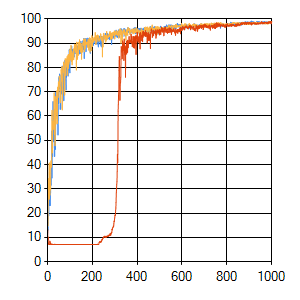

The data file committed next to this chart (first rows):
sep=| 
epoch| evaluation_0| error_0| evaluation_1| error_1| evaluation_2| error_2
0| 8,21| 0| 12,48| 0| 10,67| 0
1| 14,29| 3,5060635689895| 20,03| 3,83550687559787| 13,3| 3,52485953130629
2| 12,97| 4,39272508758264| 14,78| 4,86617415904436| 9,03| 4,81103657148441
3| 16,09| 4,80940573187132| 23,15| 5,39983885286368| 10,18| 5,66927673241579
4| 20,36| 4,80513814094554| 23,97| 4,79424807795859| 7,88| 5,37014318656217
5| 18,88| 4,17409181261604| 30,38| 3,91779775795047| 7,39| 5,20566617462878
6| 19,05| 3,40576711469317| 34,32| 4,12671452304698| 7,22| 5,24347811103508
7| 26,44| 4,96000612245415| 26,6| 4,63200256703656| 7,06| 5,80270298095616
8| 23,32| 4,1020881173798| 40,56| 4,81195490110698| 7,06| 4,52108802548566
9| 39,9| 5,25059316255853| 25,78| 4,58896916857248| 7,06| 4,25954216031441
10| 23,15| 4,20874965888294| 40,72| 5,1978245577235| 7,06| 4,09688473552347
11| 28,08| 4,12894489580431| 27,42| 3,83845901645365| 8,54| 4,5026602083604
12| 23,15| 4,61094892953017| 33,66| 3,86335554856007| 7,88| 4,14384687143094
13| 33,33| 3,94708622277207| 33,66| 3,77128472855382| 7,22| 4,39733885876205
14| 28,24| 3,28484570047756| 29,56| 4,52068209386086| 7,72| 4,70616187064542
15| 34,32| 3,87224765048234| 40,23| 3,73880357932848| 7,22| 4,53193543953899
16| 31,53| 3,78655875196754| 41,54| 3,80113598184475| 7,06| 4,35375035122518
17| 36,45| 4,28186873473184| 38,92| 3,81155653125301| 7,06| 3,62228065734887
18| 38,42| 4,3850481633844| 39,24| 3,45543625777856| 7,06| 3,86922248043598
19| 53,86| 3,52863371046727| 43,51| 2,96812367801491| 7,06| 3,44205483640242
20| 34,48| 3,10578776589066| 60,1| 3,26608203966697| 7,39| 4,31255417249688
21| 52,05| 3,36047574302633| 62,4| 2,92888450073992| 7,06| 4,68513501384409
22| 53,69| 4,0072224618713| 44,83| 2,9574023399025| 7,06| 3,6959404266437
23| 43,35| 3,69161824891877| 52,71| 3,91504453481869| 7,06| 3,55533911634814
24| 53,69| 3,66977944726797| 57,8| 2,89392544755557| 7,06| 4,22065293624379
25| 66,01| 2,72431333692278| 57,8| 2,78395059347418| 7,06| 4,27777480845419
26| 49,43| 2,51123978060541| 54,52| 2,77262594949629| 7,06| 3,52150343042073
27| 60,1| 3,42908976367603| 56,16| 3,34561269896333| 7,06| 3,65281841247756
28| 60,43| 3,04597153243308| 59,44| 2,92152276008613| 7,06| 3,15261028367364
29| 52,71| 2,92279943876324| 61,74| 2,91917836939499| 7,06| 3,71211321720776
30| 56,81| 2,66955129549461| 69,62| 2,93279020842604| 7,22| 4,6537002152667
31| 59,93| 2,41935682144734| 52,71| 3,16090340017576| 7,06| 4,03427336576002
32| 43,35| 2,81772153399857| 52,38| 3,1967496847697| 7,06| 3,73898193348193
33| 58,78| 2,54594111264891| 62,89| 2,70473603834391| 7,06| 3,85715573733257
34| 62,89| 3,01141457399078| 47,78| 2,77466727460533| 7,22| 3,6395801550075
35| 50,9| 3,11888371717266| 62,07| 2,91203107558317| 7,06| 3,95253224421805
36| 46,31| 3,44685242890779| 67,98| 2,51536261840043| 7,06| 3,80383579833145
37| 69,79| 2,57269260118747| 59,77| 2,28953565623778| 7,06| 3,55791458200557
38| 66,17| 2,74671263401182| 56,65| 2,42717480002506| 7,06| 3,37813260524125
39| 63,71| 2,328348345037| 60,76| 2,99595127444447| 7,06| 3,1053851593744
40| 61,08| 2,45853008631109| 61,9| 2,63597614141535| 7,06| 3,05423568306928
41| 66,83| 2,45487059142799| 63,22| 2,60200211019775| 7,06| 3,5792023683804
42| 65,19| 2,19066667327503| 70,44| 2,62222396897976| 7,06| 3,62148716749327
43| 62,4| 2,19043643687946| 61,08| 2,63510353595362| 7,06| 3,13741727800146
44| 58,78| 2,77189222465166| 56,98| 2,3943508458216| 7,06| 3,12046513345329
45| 69,13| 2,59035398684721| 68,64| 2,29762758798551| 7,06| 2,95587593583474
46| 68,8| 2,00298986763312| 71,92| 2,29328734707889| 7,06| 2,88817639661761
47| 52,22| 2,3316345724638| 67,65| 2,30909252287487| 7,06| 3,44922490811618
48| 69,62| 2,81462511798495| 71,43| 2,40851517471037| 7,06| 3,08566750306325
49| 65,19| 2,30833807747761| 73,89| 1,93519185299167| 7,06| 3,1092336613523
50| 71,43| 2,16193486112426| 70,44| 1,84464232763173| 7,06| 3,2164156919962
51| 75,37| 1,92151922155462| 74,22| 1,92106590824706| 7,06| 3,48263776710516
52| 76,19| 1,95641761417334| 72,09| 2,0486499233034| 7,06| 3,32299645477461
53| 73,73| 2,06687377862087| 76,52| 2,17272920144061| 7,06| 2,95764006915386
54| 77,34| 2,07208422408821| 73,4| 2,08972685585762| 7,06| 3,17426529638766
55| 71,26| 2,06325783970995| 74,55| 2,18109915334979| 7,06| 2,70928039717707
56| 72,41| 2,15525061238852| 70,61| 1,8896166605004| 7,06| 2,77606543346649
57| 62,73| 2,18280865679002| 65,52| 2,03689969410693| 7,06| 2,73847326046427
58| 68,31| 2,36803354642493| 72,09| 2,19630491313051| 7,06| 3,0187226078853
... 942 more rows
